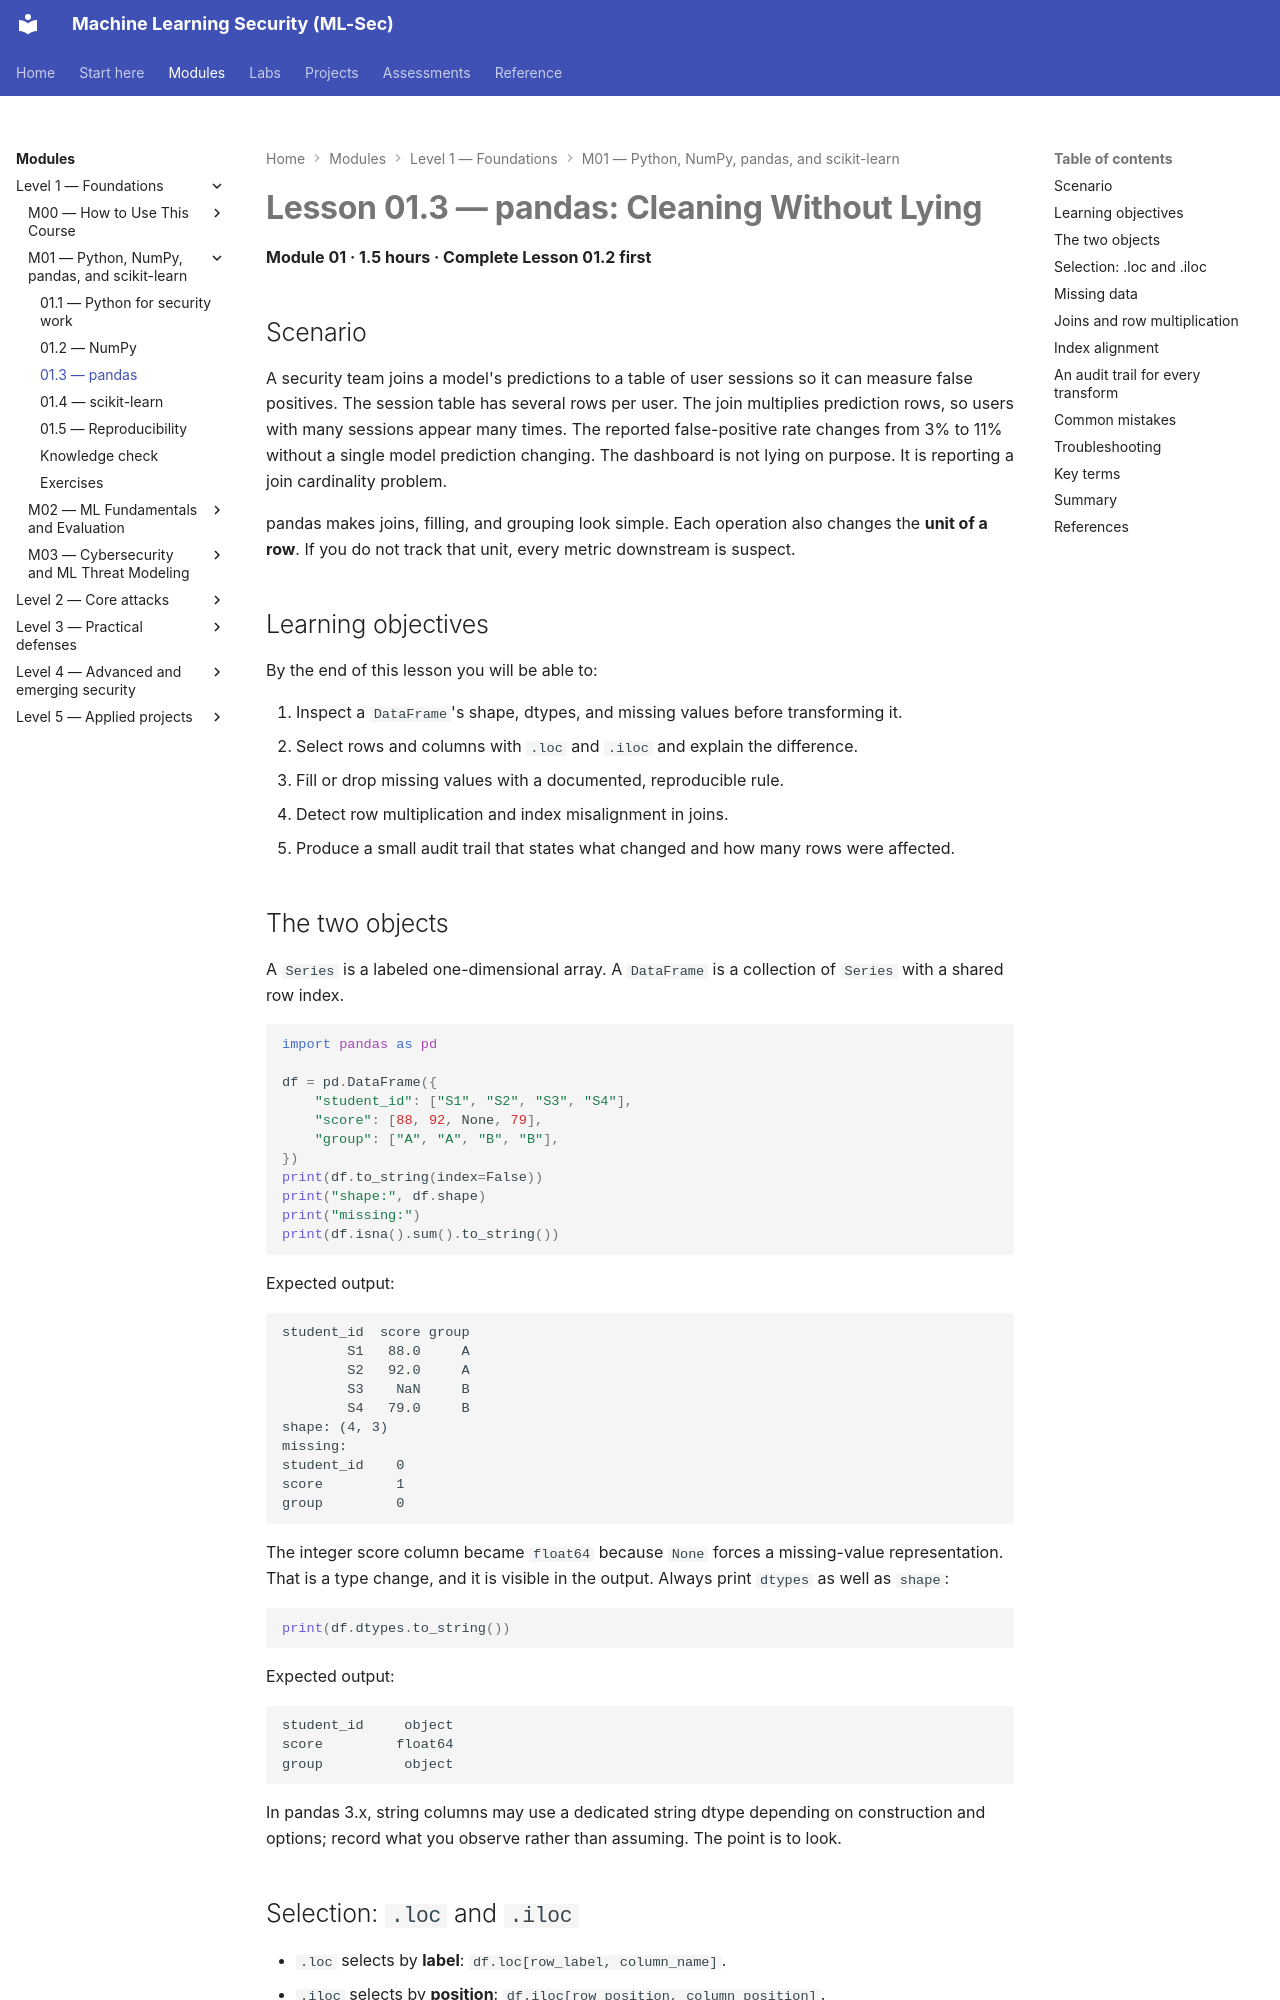

repository: nadeem-majeedch/MLSec · page: modules/m01-python-refresher/lesson-3-pandas/index.html · generator: mkdocs

# Lesson 01.3 — pandas: Cleaning Without Lying

**Module 01 · 1.5 hours · Complete Lesson 01.2 first**

## Scenario

A security team joins a model's predictions to a table of user sessions so it can measure false positives. The session table has several rows per user. The join multiplies prediction rows, so users with many sessions appear many times. The reported false-positive rate changes from 3% to 11% without a single model prediction changing. The dashboard is not lying on purpose. It is reporting a join cardinality problem.

pandas makes joins, filling, and grouping look simple. Each operation also changes the **unit of a row**. If you do not track that unit, every metric downstream is suspect.

## Learning objectives

By the end of this lesson you will be able to:

1. Inspect a `DataFrame`'s shape, dtypes, and missing values before transforming it.
2. Select rows and columns with `.loc` and `.iloc` and explain the difference.
3. Fill or drop missing values with a documented, reproducible rule.
4. Detect row multiplication and index misalignment in joins.
5. Produce a small audit trail that states what changed and how many rows were affected.

## The two objects

A `Series` is a labeled one-dimensional array. A `DataFrame` is a collection of `Series` with a shared row index.

```python
import pandas as pd

df = pd.DataFrame({
    "student_id": ["S1", "S2", "S3", "S4"],
    "score": [88, 92, None, 79],
    "group": ["A", "A", "B", "B"],
})
print(df.to_string(index=False))
print("shape:", df.shape)
print("missing:")
print(df.isna().sum().to_string())
```

Expected output:

```text
student_id  score group
        S1   88.0     A
        S2   92.0     A
        S3    NaN     B
        S4   79.0     B
shape: (4, 3)
missing:
student_id    0
score         1
group         0
```

The integer score column became `float64` because `None` forces a missing-value representation. That is a type change, and it is visible in the output. Always print `dtypes` as well as `shape`:

```python
print(df.dtypes.to_string())
```

Expected output:

```text
student_id     object
score         float64
group          object
```

In pandas 3.x, string columns may use a dedicated string dtype depending on construction and options; record what you observe rather than assuming. The point is to look.
